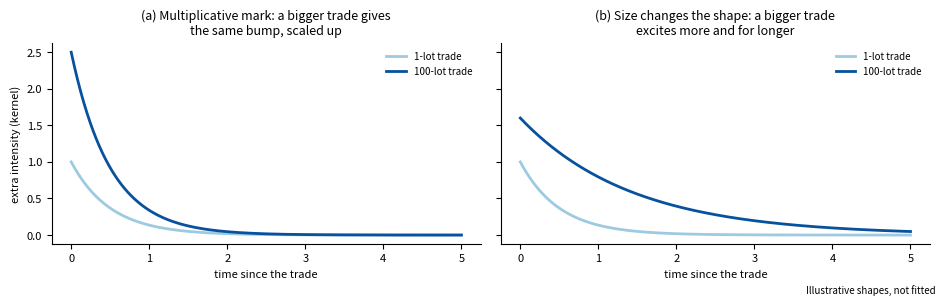

Reproduce this figure in Python. (Note: this script raises an exception after producing the figure.)
"""Stylised kernel shapes for small and large trades: separable (size scales the bump) vs non-separable
(size changes the shape). Hand-specified, not fitted."""
from pathlib import Path
import matplotlib
matplotlib.use("Agg")
import matplotlib.pyplot as plt
import numpy as np
u = np.linspace(0, 5, 500)
fig, ax = plt.subplots(1, 2, figsize=(9.5, 3.0), sharey=True)
ax[0].plot(u, 1.0 * np.exp(-2 * u), color="#9ecae1", lw=2, label="1-lot trade")
ax[0].plot(u, 2.5 * np.exp(-2 * u), color="#08519c", lw=2, label="100-lot trade")
ax[0].set_title("(a) Multiplicative mark: a bigger trade gives\nthe same bump, scaled up", fontsize=9)
ax[1].plot(u, 1.0 * np.exp(-2 * u), color="#9ecae1", lw=2, label="1-lot trade")
ax[1].plot(u, 1.6 * np.exp(-0.7 * u), color="#08519c", lw=2, label="100-lot trade")
ax[1].set_title("(b) Size changes the shape: a bigger trade\nexcites more and for longer", fontsize=9)
for a in ax:
    a.set_xlabel("time since the trade", fontsize=8); a.legend(fontsize=7, frameon=False)
    a.spines[["top", "right"]].set_visible(False); a.tick_params(labelsize=8)
ax[0].set_ylabel("extra intensity (kernel)", fontsize=8)
fig.text(0.99, 0.005, "Illustrative shapes, not fitted", ha="right", fontsize=7, style="italic")
fig.tight_layout(); fig.savefig(Path(__file__).resolve().parents[1] / "marks_kernels.png", dpi=200)
